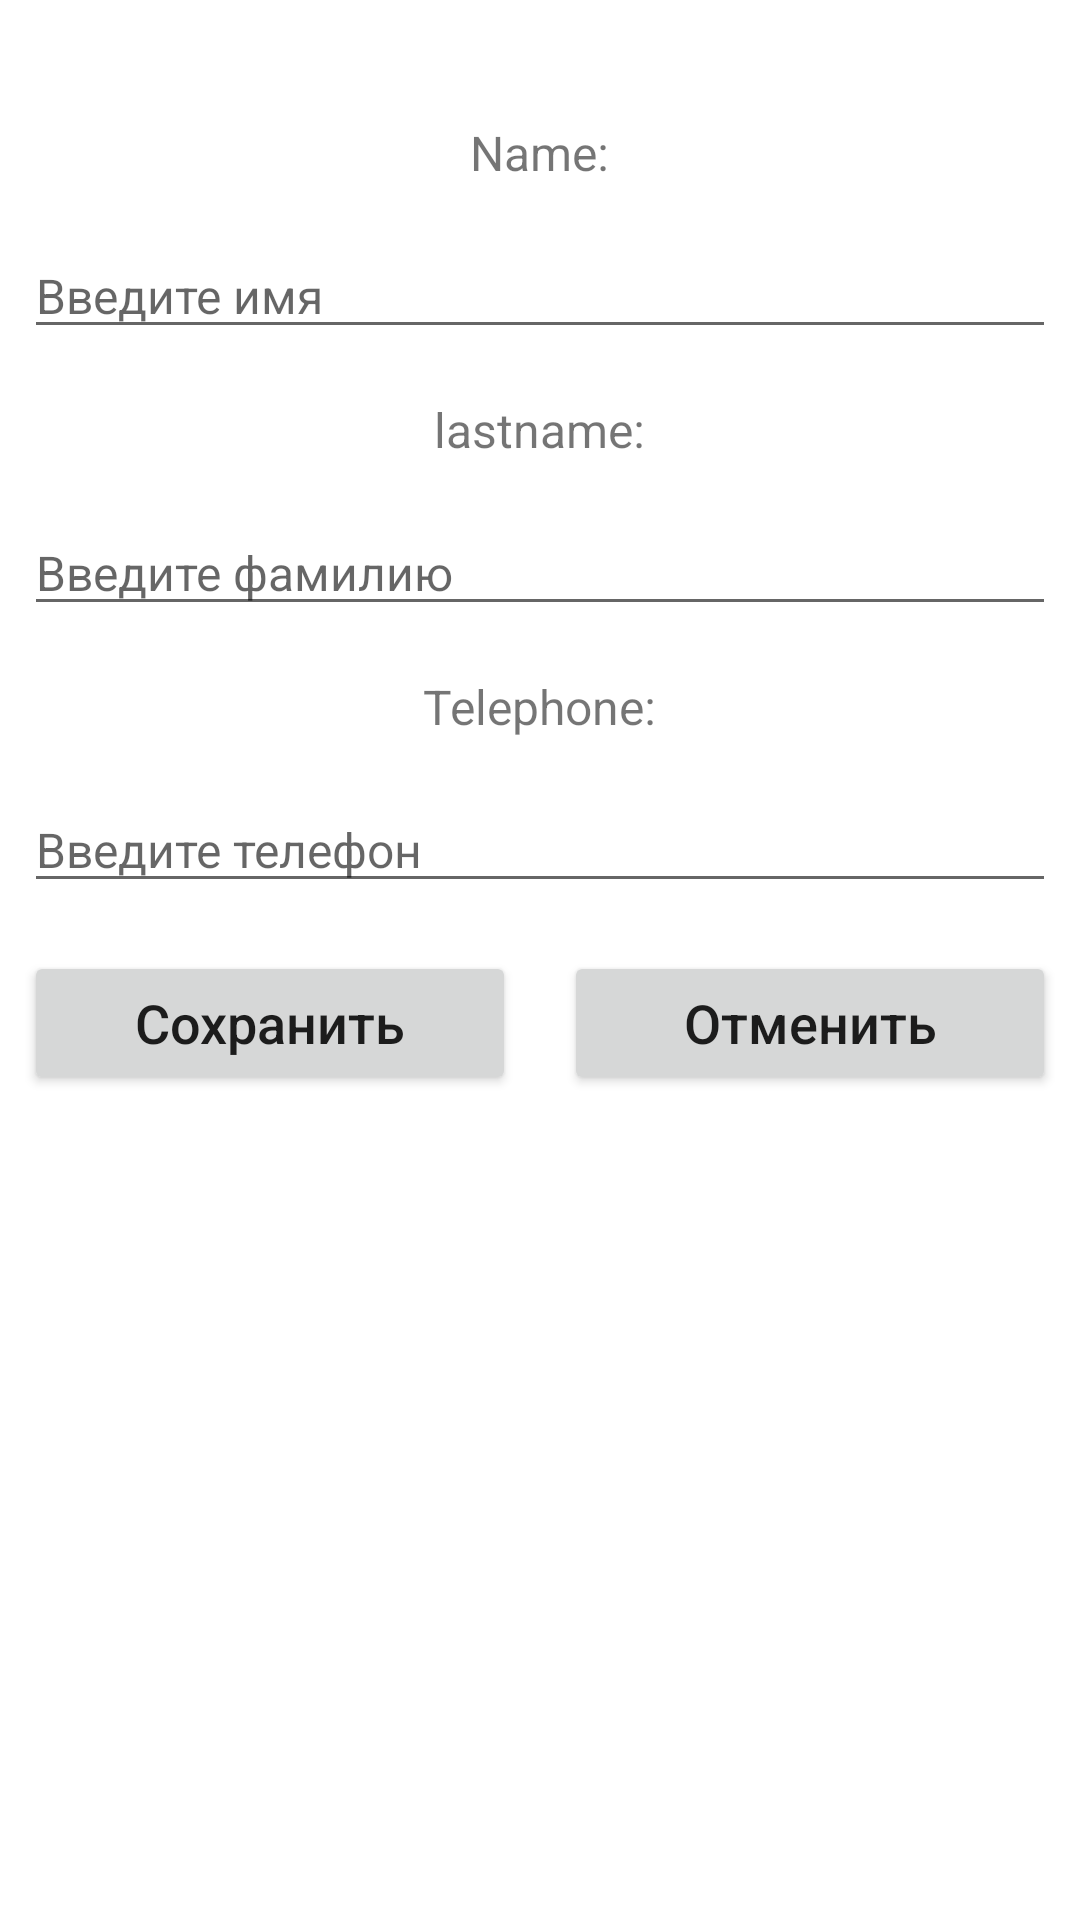

Android layout source for this screen:
<!-- AndroidManifest.xml: application theme Theme.ImageLoader_HW_31 -->
<!-- res/layout/fragment_h_w_6_contact__info.xml -->
<?xml version="1.0" encoding="utf-8"?>
<LinearLayout xmlns:android="http://schemas.android.com/apk/res/android"
    xmlns:tools="http://schemas.android.com/tools"
    android:layout_width="match_parent"
    android:layout_height="match_parent"
    android:clickable="false"
    android:orientation="vertical"
    tools:context=".HomeWork_5.Fragments.HW_5_ContactInfo_Fragment">

    <ScrollView
        android:layout_width="match_parent"
        android:layout_height="match_parent">

        <LinearLayout
            android:layout_width="match_parent"
            android:layout_height="wrap_content"
            android:orientation="vertical"
            >

            <ImageView
                android:id="@+id/imgImageView"
                android:layout_width="match_parent"
                android:layout_height="wrap_content"
                android:layout_margin="@dimen/madgin_outside"
                android:adjustViewBounds="true"
                android:scaleType="fitCenter"
                tools:ignore="ImageContrastCheck"
                tools:src="@tools:sample/avatars" />

            <TextView
                style="@style/HW_5_textView_style"
                android:layout_gravity="center_horizontal"
                android:text="@string/name"
                android:textSize="16sp" />

            <EditText
                android:id="@+id/firstNameEditText"
                style="@style/HW_5_textView_style"
                android:layout_width="match_parent"
                android:hint="@string/nameHintText"
                android:inputType="text"
                android:textSize="16sp"
                tools:text="@tools:sample/first_names" />

            <TextView
                style="@style/HW_5_textView_style"
                android:layout_gravity="center_horizontal"
                android:text="@string/lastname"
                android:textSize="16sp" />

            <EditText
                android:id="@+id/lastNameEditText"
                style="@style/HW_5_textView_style"
                android:layout_width="match_parent"
                android:hint="@string/lastnameHintText"
                android:inputType="text"
                android:textSize="16sp"
                tools:text="@tools:sample/last_names" />

            <TextView
                style="@style/HW_5_textView_style"
                android:layout_gravity="center_horizontal"
                android:text="@string/telephone"
                android:textSize="16sp" />

            <EditText
                android:id="@+id/telephoneNumberEditText"
                style="@style/HW_5_textView_style"
                android:layout_width="match_parent"
                android:hint="@string/telephoneHinttext"
                android:inputType="text|phone"
                android:textSize="16sp"
                tools:text="@tools:sample/us_phones" />

            <LinearLayout
                android:layout_width="match_parent"
                android:layout_height="wrap_content"
                android:orientation="horizontal">

                <Button
                    android:id="@+id/saveButton"
                    style="@style/HW_5_textView_style"
                    android:layout_width="0dp"
                    android:layout_height="wrap_content"
                    android:layout_weight="1"
                    android:text="@string/sawebuttonText"
                    android:textAllCaps="false"
                    android:textSize="18sp" />

                <Button
                    android:id="@+id/cancelButton"
                    style="@style/HW_5_textView_style"
                    android:layout_width="0dp"
                    android:layout_height="wrap_content"
                    android:layout_weight="1"
                    android:text="@string/cancelButtonText"
                    android:textAllCaps="false"
                    android:textSize="18sp" />
            </LinearLayout>
        </LinearLayout>
    </ScrollView>
</LinearLayout>
<!-- resources referenced by this layout -->
<resources>
  <dimen name="madgin_outside">16dp</dimen>
  <string name="cancelButtonText">Отменить</string>
  <string name="lastname">lastname:</string>
  <string name="lastnameHintText">Введите фамилию</string>
  <string name="name">Name:</string>
  <string name="nameHintText">Введите имя</string>
  <string name="sawebuttonText">Сохранить</string>
  <string name="telephone">Telephone:</string>
  <string name="telephoneHinttext">Введите телефон</string>
  <style name="HW_5_textView_style">
          <item name="android:layout_width">wrap_content</item>
          <item name="android:layout_height">wrap_content</item>
          <item name="android:layout_margin">8dp</item>
          <item name="android:textSize">20sp</item>
      </style>
  <style name="Theme.ImageLoader_HW_31" parent="Theme.MaterialComponents.DayNight.NoActionBar">
          
          <item name="colorPrimary">@color/purple_500</item>
          <item name="colorPrimaryVariant">@color/purple_700</item>
          <item name="colorOnPrimary">@color/white</item>
          
          <item name="colorSecondary">@color/teal_200</item>
          <item name="colorSecondaryVariant">@color/teal_700</item>
          <item name="colorOnSecondary">@color/black</item>
          
          <item name="android:statusBarColor" tools:targetApi="l">?attr/colorPrimaryVariant</item>
          
          
          <item name="materialButtonStyle">@style/MyButtonStyle</item>
          
      </style>
  <color name="purple_500">#FF6200EE</color>
  <color name="purple_700">#FF3700B3</color>
  <color name="white">#FFFFFFFF</color>
  <color name="teal_200">#FF03DAC5</color>
  <color name="teal_700">#FF018786</color>
  <color name="black">#FF000000</color>
  <style name="MyButtonStyle" parent="Widget.MaterialComponents.Button">
          <item name="textAllCaps">false</item>
      </style>
</resources>
